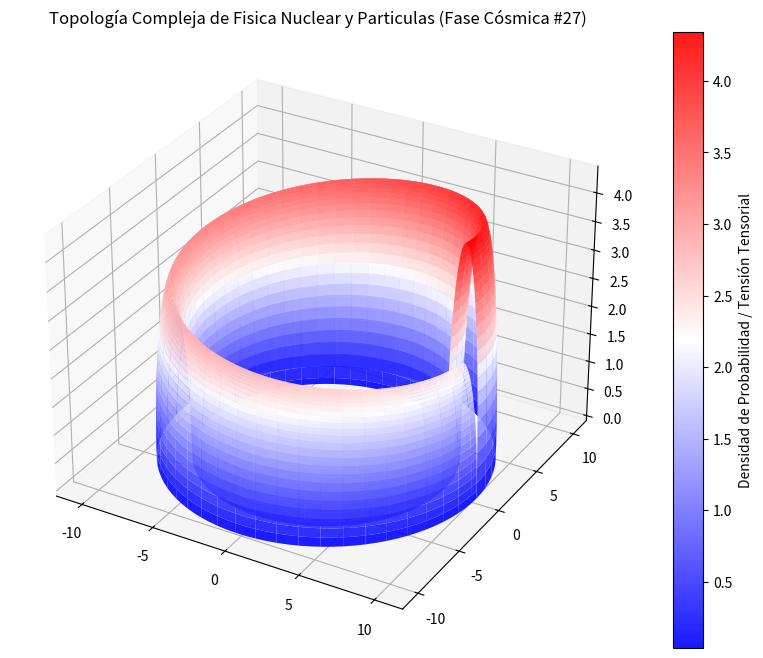

Generate this figure with matplotlib:
%matplotlib inline
# Simulación Cósmica: Fisica Nuclear y Particulas - Variante 27
import numpy as np
import matplotlib.pyplot as plt
from mpl_toolkits.mplot3d import Axes3D

# Parámetros Físicos Cuánticos/Relativistas
alpha = 9.247
beta = 1.082
gamma = 4.371

u = np.linspace(0, 2 * np.pi, 100)
v = np.linspace(0, np.pi, 100)
U, V = np.meshgrid(u, v)

# Topología Espacio-Temporal Avanzada (Fase Cósmica)
X = (alpha + beta * np.cos(V)) * np.cos(U)
Y = (alpha + beta * np.cos(V)) * np.sin(U)
Z = gamma * np.sin(V) * np.exp(-U/10)

fig = plt.figure(figsize=(12, 8))
ax = fig.add_subplot(111, projection='3d')
surf = ax.plot_surface(X, Y, Z, cmap='bwr', edgecolor='none', alpha=0.9)

fig.colorbar(surf, ax=ax, label='Densidad de Probabilidad / Tensión Tensorial')
plt.title(r'Topología Compleja de Fisica Nuclear y Particulas (Fase Cósmica #27)')
plt.show()
